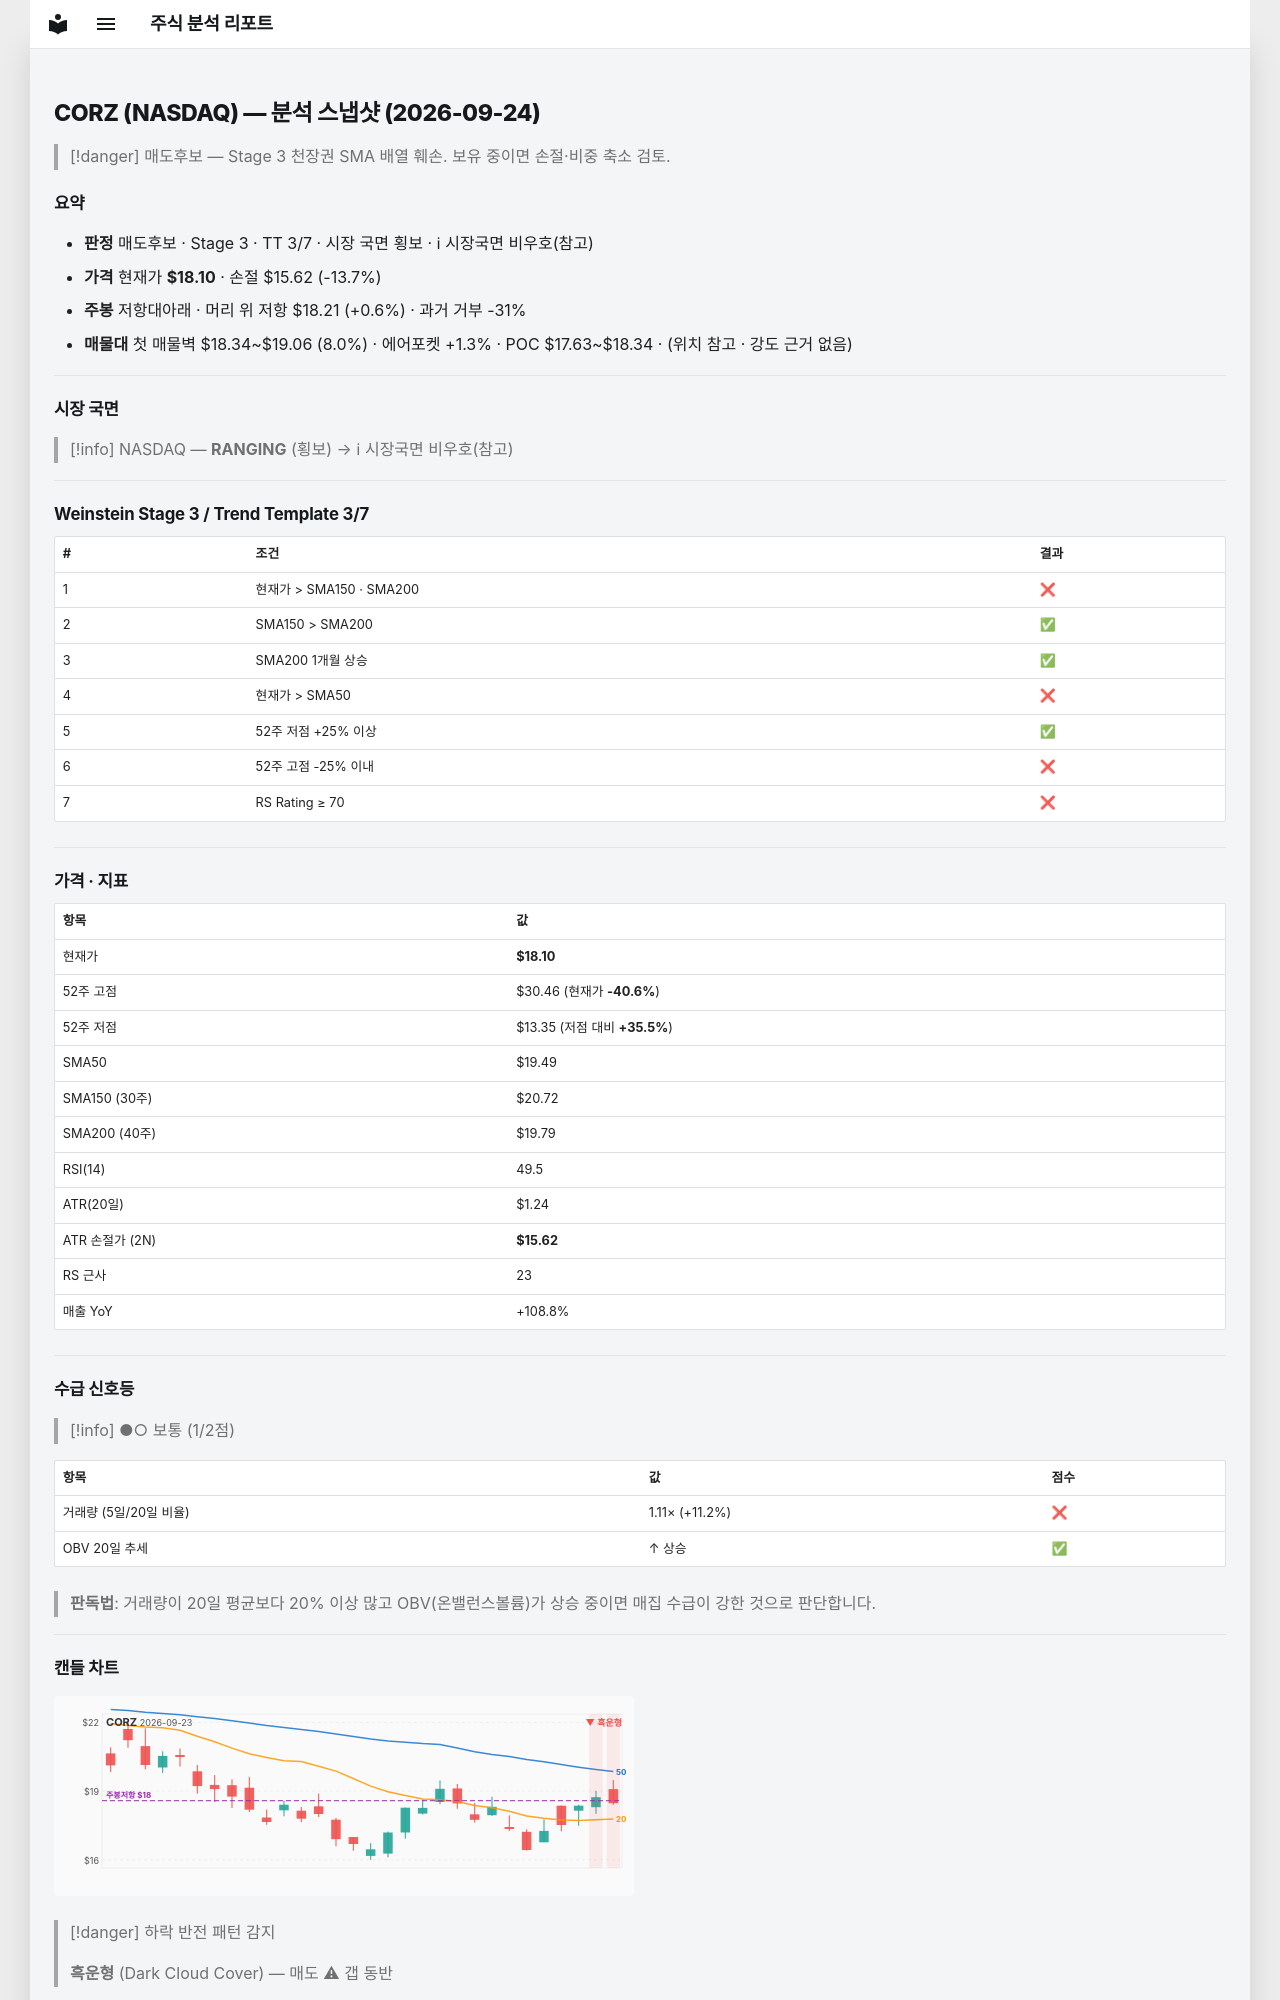

repository: soloandco/stock-reports · page: snapshots/CORZ-2026-09-24/index.html · generator: mkdocs

---
type: analysis-snapshot
title: CORZ 분석 스냅샷
ticker: CORZ
market: NASDAQ
created: 2026-09-24
updated: 2026-09-24
bar-date: 2026-09-23
verdict: 매도후보
real-rr: 0.04
sma50-gap-pct: -7.1
weekly-position: 저항대아래
weekly-overhead-price: 18.21
weekly-overhead-pct: 0.6
stage: 3
trend-template-score: 3
tt-max: 7
price: 18.100000381469727
stop-price: 15.616422146440126
market-regime: RANGING
supply-demand-score: 1/2
supply-demand-label: 보통
status: tracking
tags:
  - stock-agent
  - watchlist
  - CORZ
  - analysis
related:
  - "[[analysis-template]]"
---

# CORZ (NASDAQ) — 분석 스냅샷 (2026-09-24)

> [!danger] 매도후보 — Stage 3 천장권
> SMA 배열 훼손. 보유 중이면 손절·비중 축소 검토.

## 요약

- **판정** 매도후보 · Stage 3 · TT 3/7 · 시장 국면 횡보 · ℹ 시장국면 비우호(참고)
- **가격** 현재가 **$18.10** · 손절 $15.62 (-13.7%)
- **주봉** 저항대아래 · 머리 위 저항 $18.21 (+0.6%) · 과거 거부 -31%
- **매물대** 첫 매물벽 $18.34~$19.06 (8.0%) · 에어포켓 +1.3% · POC $17.63~$18.34 · (위치 참고 · 강도 근거 없음)

---

## 시장 국면

> [!info] NASDAQ — **RANGING** (횡보) → ℹ 시장국면 비우호(참고)

---

## Weinstein Stage 3 / Trend Template 3/7

| # | 조건 | 결과 |
|---|------|------|
| 1 | 현재가 > SMA150 · SMA200 | ❌ |
| 2 | SMA150 > SMA200 | ✅ |
| 3 | SMA200 1개월 상승 | ✅ |
| 4 | 현재가 > SMA50 | ❌ |
| 5 | 52주 저점 +25% 이상 | ✅ |
| 6 | 52주 고점 -25% 이내 | ❌ |
| 7 | RS Rating ≥ 70 | ❌ |

---

## 가격 · 지표

| 항목 | 값 |
|------|---|
| 현재가 | **$18.10** |
| 52주 고점 | $30.46 (현재가 **-40.6%**) |
| 52주 저점 | $13.35 (저점 대비 **+35.5%**) |
| SMA50 | $19.49 |
| SMA150 (30주) | $20.72 |
| SMA200 (40주) | $19.79 |
| RSI(14) | 49.5 |
| ATR(20일) | $1.24 |
| ATR 손절가 (2N) | **$15.62** |
| RS 근사 | 23 |
| 매출 YoY | +108.8% |

---
## 수급 신호등

> [!info] ●○ 보통 (1/2점)

| 항목 | 값 | 점수 |
|------|------|------|
| 거래량 (5일/20일 비율) | 1.11× (+11.2%) | ❌ |
| OBV 20일 추세 | ↑ 상승 | ✅ |

> **판독법**: 거래량이 20일 평균보다 20% 이상 많고 OBV(온밸런스볼륨)가 상승 중이면 매집 수급이 강한 것으로 판단합니다.

---
